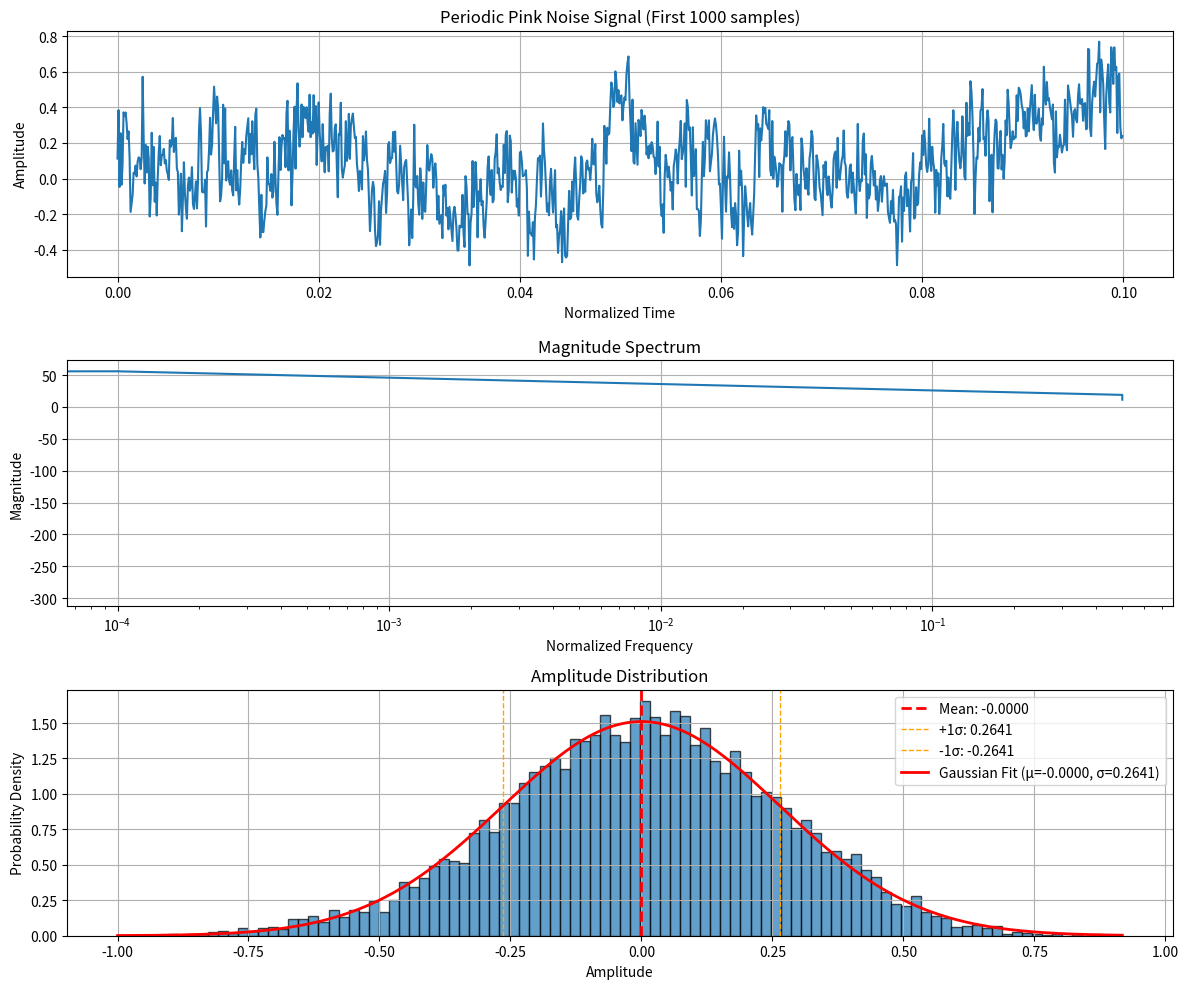

Source code (Python):
import numpy as np
import matplotlib.pyplot as plt
from scipy.stats import norm

def generate_periodic_pink_noise(length, seed=42):
    rng = np.random.default_rng(seed)

    # Create frequency array (positive frequencies only for real signal)
    freqs = np.fft.rfftfreq(length)

    # np.sqrt -> Normalize to 0.5 (normalized freq 0.5)
    amplitudes = np.concatenate([[0.0], np.sqrt(0.5) / np.sqrt(np.abs(freqs[1:]))])

    # Generate random phases (-π to π)
    phases = np.random.uniform(-np.pi, np.pi, len(freqs))

    # Create complex spectrum
    spectrum = amplitudes * np.exp(1j * phases)

    # Generate pink noise using inverse real FFT
    pink_noise = np.fft.irfft(spectrum)

    # Normalize to prevent clipping
    pink_noise = pink_noise / np.max(np.abs(pink_noise))

    return pink_noise

def calculate_crest_factor(signal):
    """
    Calculate the crest factor of a signal.
    Crest factor = Peak value / RMS value

    Parameters:
    signal (numpy.ndarray): Input signal

    Returns:
    float: Crest factor
    """
    peak_value = np.max(np.abs(signal))
    rms_value = np.sqrt(np.mean(signal**2))
    crest_factor = peak_value / rms_value
    return crest_factor

def main():
     # Parameters
    N = 10000  # Number of samples
    seed = 42  # Random seed for reproducibility

    # Generate  noise
    noise = generate_periodic_pink_noise(N, seed)

    # Calculate crest factor
    crest_factor = calculate_crest_factor(noise)

    # Print results
    print(f"Generated {N} samples of periodic pink noise")
    print(f"Crest Factor: {crest_factor:.4f}")
    print(f"Crest Factor (dB): {20 * np.log10(crest_factor):.2f} dB")

    # Additional statistics
    print(f"\nSignal Statistics:")
    print(f"Mean: {np.mean(noise):.6f}")
    print(f"Standard Deviation: {np.std(noise):.6f}")
    print(f"Peak Value: {np.max(np.abs(noise)):.6f}")
    print(f"RMS Value: {np.sqrt(np.mean(noise**2)):.6f}")

    # Plot the signal and its spectrum
    fig, (ax1, ax2, ax3) = plt.subplots(3, 1, figsize=(12, 10))

    # Time domain plot
    time = np.arange(N) / N
    ax1.plot(time[:1000], noise[:1000])  # Show first 1000 samples
    ax1.set_title('Periodic Pink Noise Signal (First 1000 samples)')
    ax1.set_xlabel('Normalized Time')
    ax1.set_ylabel('Amplitude')
    ax1.grid(True)

    # Frequency domain magnitude
    freqs = np.fft.rfftfreq(N)
    fft_magnitude = np.abs(np.fft.rfft(noise))
    ax2.semilogx(freqs, 20*np.log10(fft_magnitude))
    ax2.set_title('Magnitude Spectrum')
    ax2.set_xlabel('Normalized Frequency')
    ax2.set_ylabel('Magnitude')
    ax2.grid(True)

    # Histogram of signal values
    ax3.hist(noise, bins=100, density=True, alpha=0.7, edgecolor='black')
    ax3.set_title('Amplitude Distribution')
    ax3.set_xlabel('Amplitude')
    ax3.set_ylabel('Probability Density')
    ax3.grid(True)

    mean_val = np.mean(noise)
    std_val = np.std(noise)
    ax3.axvline(mean_val, color='red', linestyle='--', linewidth=2, label=f'Mean: {mean_val:.4f}')
    ax3.axvline(mean_val + std_val, color='orange', linestyle='--', linewidth=1, label=f'+1σ: {mean_val + std_val:.4f}')
    ax3.axvline(mean_val - std_val, color='orange', linestyle='--', linewidth=1, label=f'-1σ: {mean_val - std_val:.4f}')
    
    # Fit and overlay Gaussian distribution
    mu, sigma = norm.fit(noise)
    x = np.linspace(noise.min(), noise.max(), 1000)
    gaussian_fit = norm.pdf(x, mu, sigma)
    ax3.plot(x, gaussian_fit, 'r-', linewidth=2, label=f'Gaussian Fit (μ={mu:.4f}, σ={sigma:.4f})')
    
    ax3.legend()

    plt.tight_layout()
    plt.show()

    return noise, crest_factor

if __name__ == "__main__":
    signal, crest = main()
